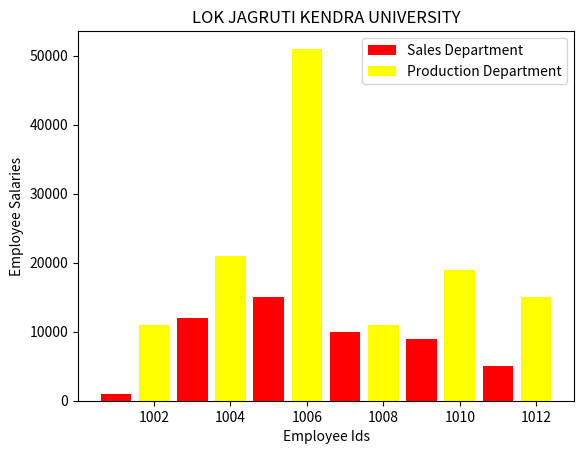

The script that saved this image:
#Display Bar Graphs with ids salaries for two depts(Sales and Purchases)

import matplotlib.pyplot as plt

#Takes Employee ids and salaries

#Ids and salaries of sales department
x = [1001,1003,1005,1007,1009,1011]
y = [1000.00,12000.00,15000.00,10000.00,9000.33,5000.50]


#Ids and salaries of production department
x1 = [1002,1004,1006,1008,1010,1012]
y1 = [11000.00,21000.00,51000.00,11000.00,19000.33,15000.50]

#create multiple bar graph

plt.bar(x,y,label="Sales Department",color='red')
plt.bar(x1,y1,label="Production Department",color='yellow')
#plt.tick
#set the labels and legend and title

plt.xlabel('Employee Ids')
plt.ylabel('Employee Salaries')
plt.legend()
plt.title('LOK JAGRUTI KENDRA UNIVERSITY')

#display the multiple bar graph
plt.show()

